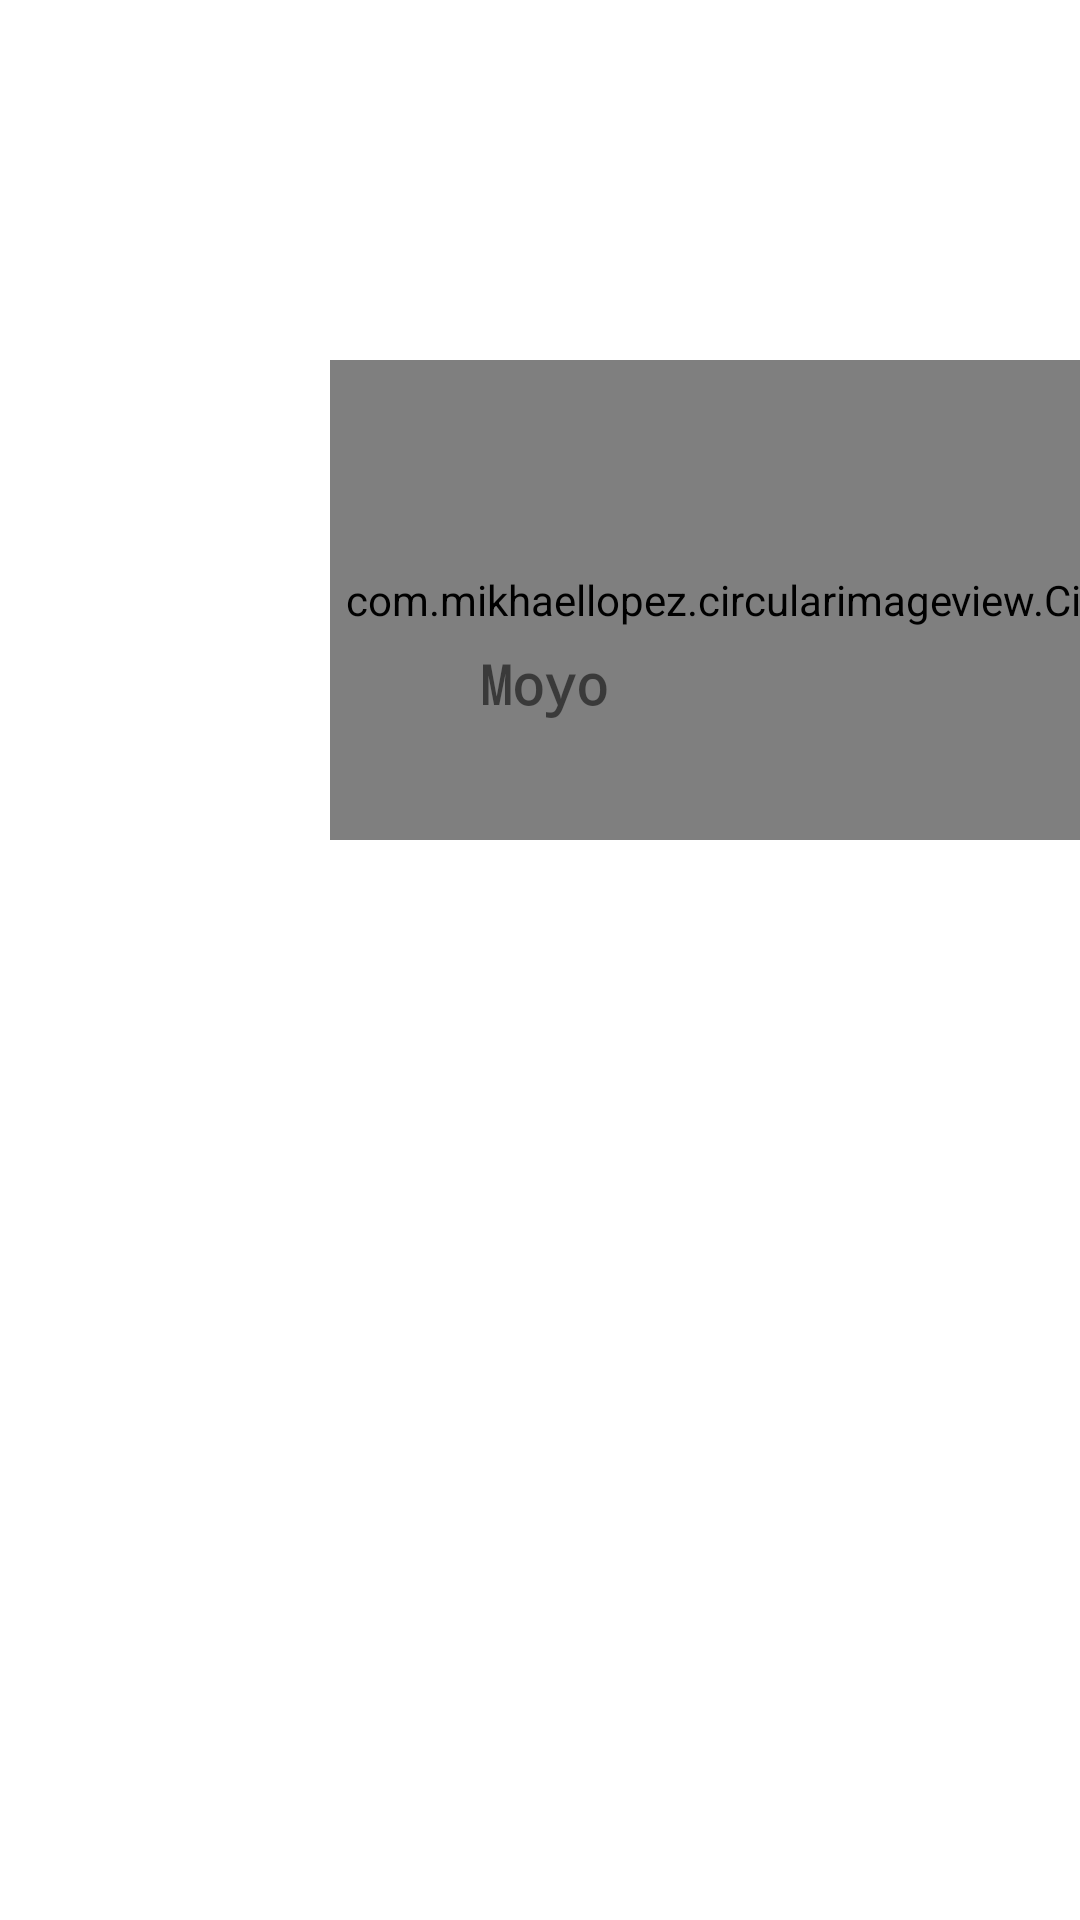

Reconstruct the res/layout file that produces this screen, plus the resources it refers to.
<!-- AndroidManifest.xml: application theme Theme.TwilightPetagram -->
<!-- res/layout/fragment_2.xml -->
<?xml version="1.0" encoding="utf-8"?>
<androidx.constraintlayout.widget.ConstraintLayout
    xmlns:android="http://schemas.android.com/apk/res/android"
    xmlns:tools="http://schemas.android.com/tools"
    android:layout_width="match_parent"
    android:layout_height="match_parent"
    xmlns:app="http://schemas.android.com/apk/res-auto"
    tools:context=".fragments.Fragment2">


    <com.mikhaellopez.circularimageview.CircularImageView
        android:id="@+id/circularImage"
        android:layout_width="360dp"
        android:layout_height="160dp"
        android:layout_marginStart="110dp"
        android:layout_marginTop="120dp"
        android:src="@drawable/oveja"
        app:civ_border_color="@color/cardview_dark_background"
        app:civ_border_width="4dp"
        app:civ_shadow_radius="10dp"
        app:layout_constraintStart_toStartOf="parent"
        app:layout_constraintTop_toTopOf="parent" />

    <androidx.appcompat.widget.AppCompatTextView
            android:id="@+id/moyo"
            android:layout_width="wrap_content"
            android:layout_height="wrap_content"
            android:layout_marginStart="160dp"
            android:fontFamily="monospace"
            android:gravity="center_horizontal"
            android:text="@string/nombre_oveja"
            android:textSize="18sp"
            android:textStyle="bold"
            app:layout_constraintStart_toStartOf="parent"
            app:layout_constraintBottom_toTopOf="@+id/rcDetalle"
            />


    <androidx.recyclerview.widget.RecyclerView
        android:id="@+id/rcDetalle"
        android:layout_width="match_parent"
        android:layout_height="400dp"
        android:scrollbars="vertical"
        app:layout_constraintBottom_toBottomOf="parent"
        app:layout_constraintStart_toStartOf="parent"
        />


</androidx.constraintlayout.widget.ConstraintLayout>
<!-- resources referenced by this layout -->
<resources>
  <string name="nombre_oveja">Moyo</string>
  <style name="Theme.TwilightPetagram" parent="Theme.MaterialComponents.DayNight.NoActionBar">
          
          <item name="colorPrimary">@color/purple_500</item>
          <item name="colorPrimaryVariant">@color/purple_700</item>
          <item name="colorOnPrimary">@color/white</item>
          <item name="windowActionBar">false</item>
          <item name="windowNoTitle">true</item>
          
          <item name="colorSecondary">@color/teal_200</item>
          <item name="colorSecondaryVariant">@color/teal_700</item>
          <item name="colorOnSecondary">@color/black</item>
          
          <item name="android:statusBarColor" tools:targetApi="l">?attr/colorPrimaryVariant</item>
          
      </style>
  <!-- not gathered from this repository: default colours our renderer supplied (Android Studio template values) -->
  <color name="purple_500">#FF6200EE</color>
  <color name="purple_700">#FF3700B3</color>
  <color name="teal_200">#FF03DAC5</color>
  <color name="teal_700">#FF018786</color>
  <color name="black">#FF000000</color>
  <color name="white">#FFFFFFFF</color>
</resources>
